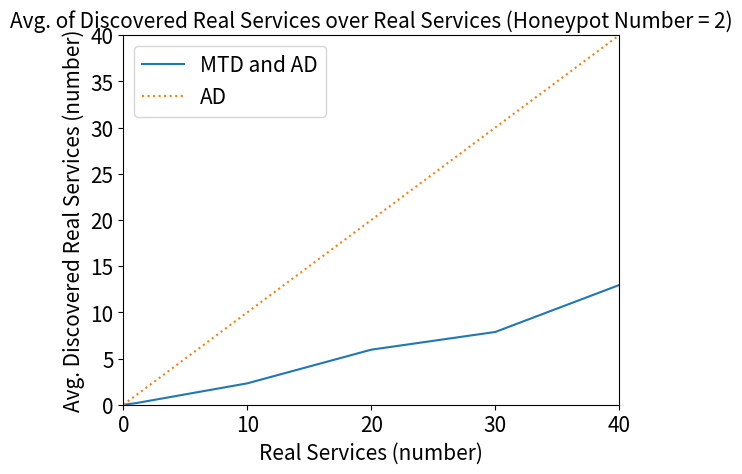

Python code for this plot:
import statistics as s
import matplotlib.pyplot as plt
import numpy as np

SMALL_SIZE = 8
MEDIUM_SIZE = 10
BIGGER_SIZE = 15

plt.rc('font', size=SMALL_SIZE)          # controls default text sizes
plt.rc('axes', titlesize=BIGGER_SIZE)     # fontsize of the axes title
plt.rc('axes', labelsize=BIGGER_SIZE)    # fontsize of the x and y labels
plt.rc('xtick', labelsize=BIGGER_SIZE)    # fontsize of the tick labels
plt.rc('ytick', labelsize=BIGGER_SIZE)    # fontsize of the tick labels
plt.rc('legend', fontsize=BIGGER_SIZE)    # legend fontsize
plt.rc('figure', titlesize=BIGGER_SIZE)  # fontsize of the figure title

num_honeypot = 2
service_number = [0, 1, 10, 20, 30, 40]
service_number1 = [0, 1, 5, 15, 25, 35]
service_no_MTD = [0, 1, 10, 20, 30, 40]
service_MTD = []

avg_service_1 = 0
avg_service_10 = 0
avg_service_20 = 0
avg_service_30 = 0
avg_service_40 = 0

service_first_1 = [0, 0, 0, 0, 0, 1]

service_first_10 = [5, 2, 7, 2, 6, 8]

service_first_20 = [15, 8, 8, 1, 8, 2, 4, 2, 7, 8, 18, 2]

service_first_30 = [5, 6, 0, 5, 11, 8, 20, 13, 8, 15, 3, 12]

service_first_40 = [23, 12, 12, 22, 3, 20, 16, 35, 11, 20, 8, 23]


avg_service_1 = s.mean([service_first_1[0], service_first_1[1], service_first_1[2], service_first_1[3], 
                        service_first_1[4], service_first_1[5]])
avg_service_10 = s.mean([service_first_10[0], service_first_10[1], service_first_10[2], service_first_10[3],
                         service_first_10[4], service_first_10[5]])
avg_service_20 = s.mean([service_first_20[0], service_first_20[1], service_first_20[2], service_first_20[3],
                         service_first_20[4], service_first_20[5], service_first_20[6], service_first_20[7],
                         service_first_20[8], service_first_20[9], service_first_20[10], service_first_20[11]])
avg_service_30 = s.mean([service_first_30[0], service_first_30[1], service_first_30[2], service_first_30[3],
                         service_first_30[4], service_first_30[5], service_first_30[6], service_first_30[7],
                         service_first_30[8], service_first_30[9], service_first_30[10], service_first_30[11]])
avg_service_40 = s.mean([service_first_40[0], service_first_40[1], service_first_40[2], service_first_40[3],
                         service_first_40[4], service_first_40[5], service_first_40[6], service_first_40[7], 
                         service_first_40[8], service_first_40[9], service_first_40[10], service_first_40[11]])

service_MTD = [0, avg_service_1, avg_service_10, avg_service_20, avg_service_30, avg_service_40]

diff1 = 0
diff2 = 1 - avg_service_1
diff_3 = 10 - avg_service_10
diff_4 = 20 - avg_service_20
diff_5 = 30 - avg_service_30
diff_6 = 40 - avg_service_40

diff = [diff1, diff2, diff_3, diff_4, diff_5, diff_6]
print(diff)
service_MTD = np.interp(service_number1, service_number, service_MTD)

plt.plot(service_number, service_MTD, label = 'MTD and AD')
plt.plot(service_number, service_no_MTD, linestyle='dotted', label = 'AD')
plt.xlabel("Real Services (number)")
plt.ylabel("Avg. Discovered Real Services (number)")
plt.xlim(0, 40)
plt.ylim(0, 40)
plt.title("Avg. of Discovered Real Services over Real Services (Honeypot Number = 2)")
plt.legend()
plt.show()



